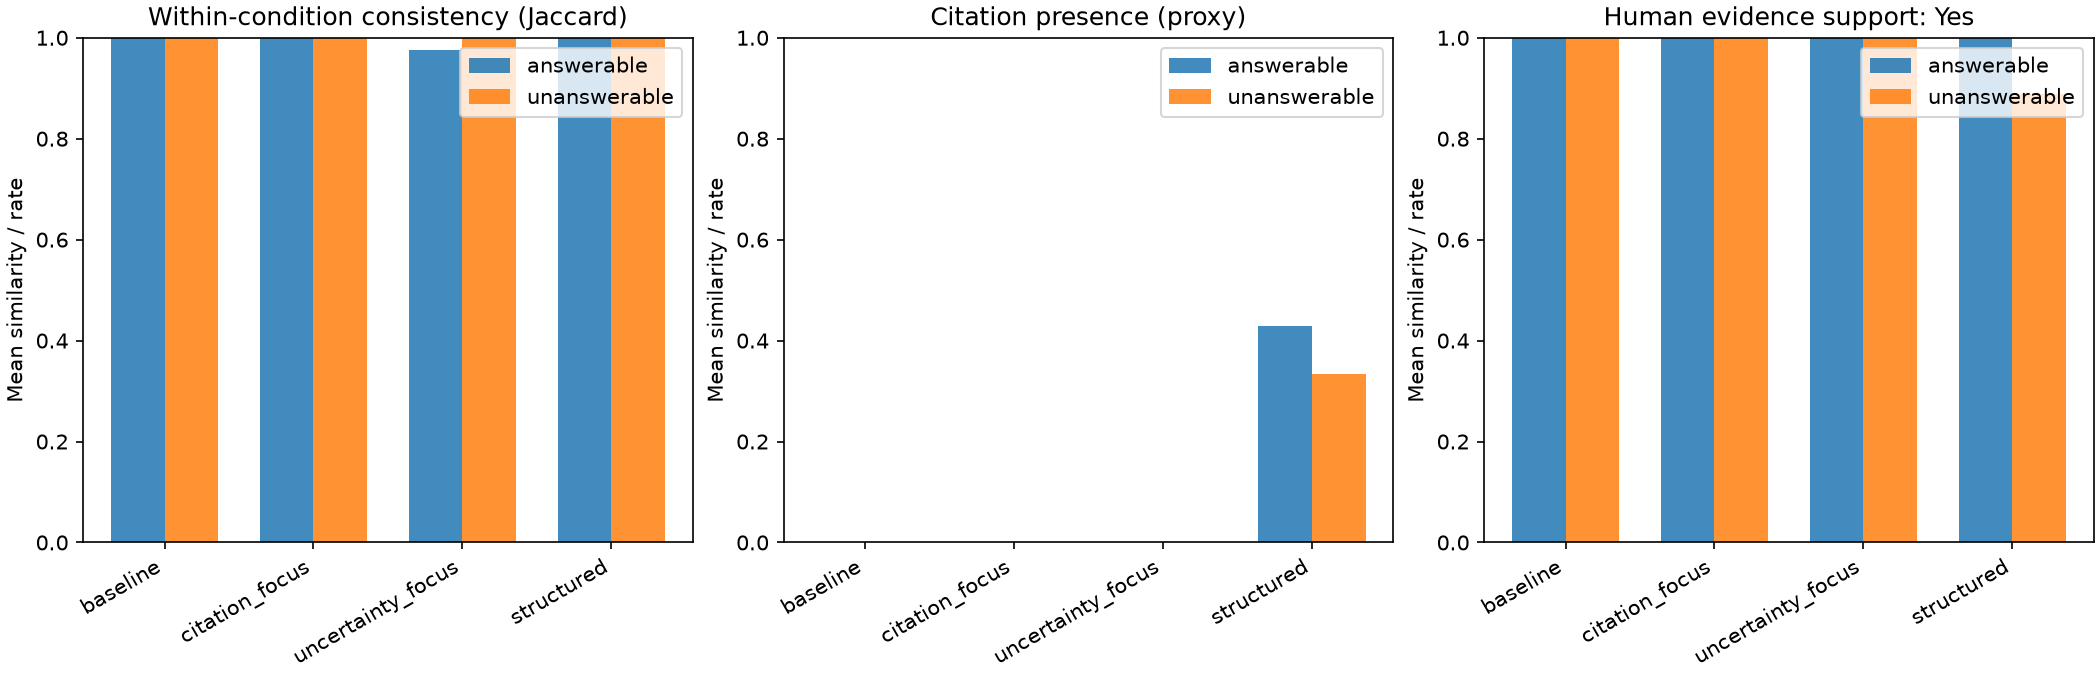

Source data for this figure (header and first rows):
prompt_condition, prompt_name, answerability, question_count, attempt_count, success_rate, within_condition_lexical_consistency_jac…, between_condition_lexical_consistency_ja…, citation_presence_rate, valid_citation_answer_rate, citation_evidence_label_validity, human_evidence_support_yes_rate, human_evidence_support_partial_rate, human_evidence_support_no_rate, human_evidence_support_rated_count, human_support_annotated_count, human_correctness_yes_rate, human_correctness_partial_rate, human_correctness_no_rate, human_correctness_annotated_count, appropriate_uncertainty_yes_rate, appropriate_uncertainty_no_rate, appropriate_uncertainty_annotated_count, appropriate_uncertainty_not_applicable_c…
baseline, Direct evidence-only answer, answerable, 7, 21, 1.0, 1.0, 0.7275, 0.0, 0.0, , 1.0, 0.0, 0.0, 21, 21, 1.0, 0.0, 0.0, 21, 0.3333, 0.6667, 3, 18
baseline, Direct evidence-only answer, unanswerable, 3, 9, 1.0, 1.0, 0.556, 0.0, 0.0, , 1.0, 0.0, 0.0, 9, 9, 1.0, 0.0, 0.0, 9, 1.0, 0.0, 9, 0
citation_focus, Citation-focused answer, answerable, 7, 21, 1.0, 1.0, 0.7188, 0.0, 0.0, , 1.0, 0.0, 0.0, 21, 21, 1.0, 0.0, 0.0, 21, 0.0, 1.0, 2, 19
citation_focus, Citation-focused answer, unanswerable, 3, 9, 1.0, 1.0, 0.5357, 0.0, 0.0, , 1.0, 0.0, 0.0, 9, 9, 1.0, 0.0, 0.0, 9, 1.0, 0.0, 9, 0
uncertainty_focus, Uncertainty-calibrated answer, answerable, 7, 21, 1.0, 0.9762, 0.6877, 0.0, 0.0, , 1.0, 0.0, 0.0, 21, 21, 1.0, 0.0, 0.0, 21, 0.0, 1.0, 2, 19
uncertainty_focus, Uncertainty-calibrated answer, unanswerable, 3, 9, 1.0, 1.0, 0.2806, 0.0, 0.0, , 1.0, 0.0, 0.0, 9, 9, 1.0, 0.0, 0.0, 9, 0.8889, 0.1111, 9, 0
structured, Structured answer, answerable, 7, 21, 1.0, 1.0, 0.5346, 0.4286, 0.4286, 1.0, 1.0, 0.0, 0.0, 21, 21, 1.0, 0.0, 0.0, 21, 0.0, 1.0, 11, 10
structured, Structured answer, unanswerable, 3, 9, 1.0, 1.0, 0.3518, 0.3333, 0.3333, 1.0, 0.8889, 0.0, 0.1111, 9, 9, 0.8889, 0.0, 0.1111, 9, 0.8889, 0.1111, 9, 0
